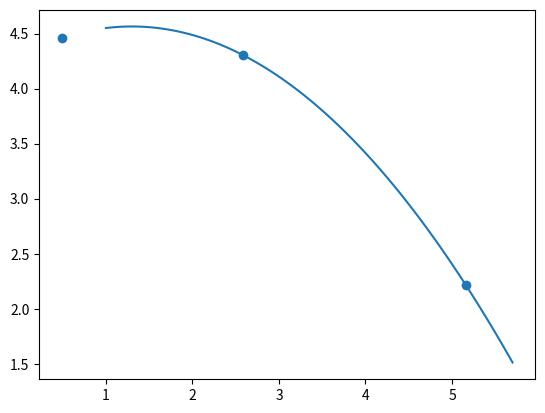

Here is the Python script that generated this plot:
def lagrange (x, y):
    #eq do polinomio de lagrange
    n=len(x)
    if n == len(y):
        eq = ''
        for k in range(n):
            numer = '*'.join([f'(x{-xi:+})' for i, xi in enumerate(x) if i!=k])
            denom = '*'.join([f'({x[k]}{-xi:+})' for i, xi in enumerate(x) if i!=k])
            eq += f'{y[k]:+}*({numer})/({denom})'
        return eq
    else:
        raise TypeError('O numero de coordenadas X é diferente do número de coordenadas Y')




if __name__ == '__main__':
    x = [0.488, 2.587, 5.163]
    y = [4.460922149045586,4.303511419268025,2.2112665381928047]

    eq = lagrange(x, y)
    
    def subs(x):
        return eval(eq)

    print('p(x) =', eq)
    #print(subs(0.025), subs(4.648), subs(5.13))

    #def f(x):
        #return 1/(1+25*x**2)
    
    #num = 5
    #x2 = [-1 + (2/(num -1)) * i for i  in range(num)]
    #y2 = [f(i) for i in x2]
    #eq2 = lagrange(x2, y2)
    #print(x2)
    #print(y2)

    from matplotlib import pyplot as plt
    import numpy as np

    t = np.linspace(1, 5.7, 100)
    plt.plot(t, subs(t))
    plt.scatter(x,y)
    plt.savefig('lagrange.png')